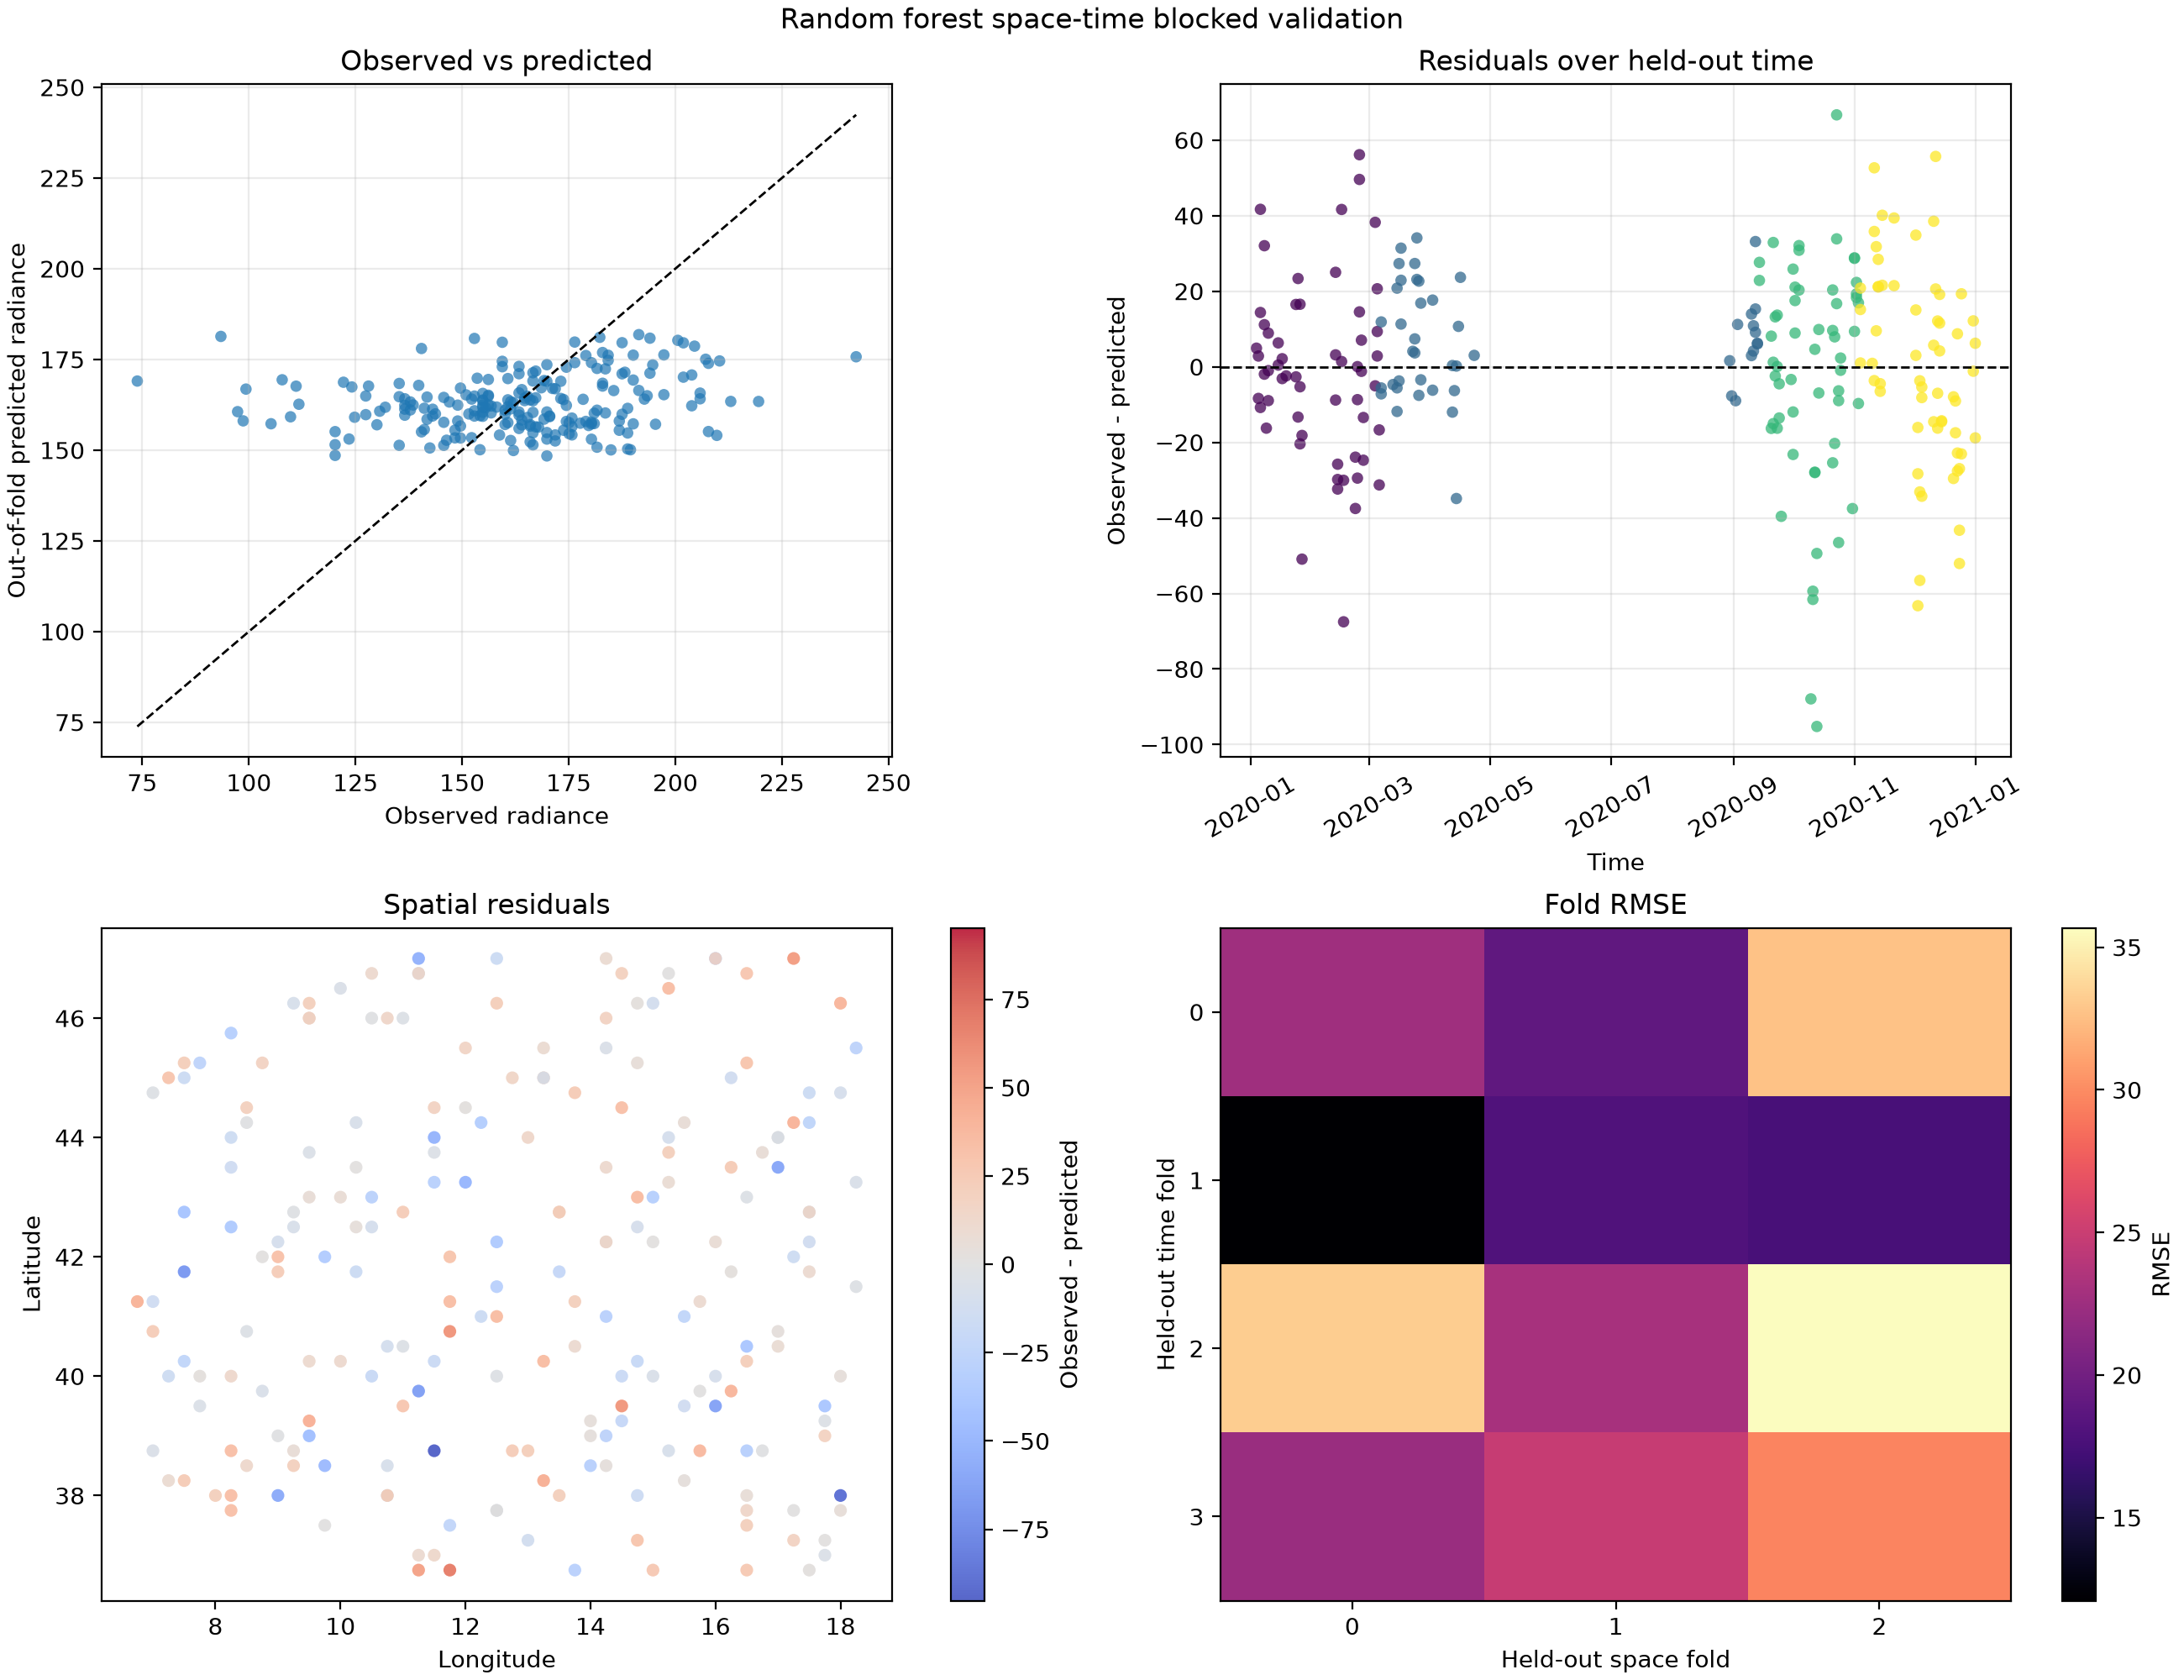

Values plotted in this chart, from the file beside it:
fold_id, hour, latitude, longitude, space_fold, time_fold, observed, predicted, residual, abs_error, squared_error, baseline_predicted, baseline_residual, baseline_abs_error, baseline_squared_error
space0_time0, 2020-01-03 21:00:00, 37.75, 18.0, 0, 0, 171.8, 166.9, 4.922, 4.922, 24.23, 161.5, 10.31, 10.31, 106.2
space0_time0, 2020-01-04 21:00:00, 40.0, 16.0, 0, 0, 151.6, 160, -8.376, 8.376, 70.16, 161.5, -9.949, 9.949, 98.97
space0_time0, 2020-01-05 21:00:00, 38.25, 13.25, 0, 0, 205.8, 164.1, 41.67, 41.67, 1737, 161.5, 44.28, 44.28, 1961
space0_time0, 2020-01-14 21:00:00, 39.75, 15.75, 0, 0, 165.3, 164.9, 0.4479, 0.4479, 0.2006, 161.5, 3.772, 3.772, 14.23
space0_time0, 2020-01-23 20:00:00, 41.5, 18.25, 0, 0, 164, 166.7, -2.673, 2.673, 7.142, 161.5, 2.465, 2.465, 6.078
space0_time0, 2020-01-23 20:00:00, 37.25, 17.25, 0, 0, 187.5, 171, 16.49, 16.49, 271.9, 161.5, 25.99, 25.99, 675.3
space0_time0, 2020-01-24 21:00:00, 39.5, 15.5, 0, 0, 156.2, 169.5, -13.31, 13.31, 177.1, 161.5, -5.375, 5.375, 28.89
space0_time0, 2020-01-25 21:00:00, 41.75, 13.5, 0, 0, 141.1, 161.5, -20.41, 20.41, 416.5, 161.5, -20.4, 20.4, 416.3
space0_time0, 2020-01-25 21:00:00, 37.75, 12.5, 0, 0, 154.2, 159.5, -5.3, 5.3, 28.09, 161.5, -7.335, 7.335, 53.8
space0_time0, 2020-02-12 20:00:00, 40.75, 17.0, 0, 0, 160.7, 157.6, 3.15, 3.15, 9.923, 161.5, -0.8015, 0.8015, 0.6424
space0_time0, 2020-02-12 20:00:00, 36.75, 16.5, 0, 0, 191.4, 166.4, 25, 25, 625, 161.5, 29.91, 29.91, 894.4
space0_time0, 2020-02-13 21:00:00, 39.0, 14.25, 0, 0, 136.6, 162.3, -25.79, 25.79, 665, 161.5, -24.98, 24.98, 623.8
space0_time0, 2020-02-22 20:00:00, 40.5, 16.5, 0, 0, 127.4, 164.9, -37.51, 37.51, 1407, 161.5, -34.12, 34.12, 1164
space0_time0, 2020-02-23 21:00:00, 38.5, 14.0, 0, 0, 135.2, 164.7, -29.47, 29.47, 868.5, 161.5, -26.28, 26.28, 690.8
space0_time0, 2020-03-03 20:00:00, 39.75, 16.25, 0, 0, 195.4, 157.1, 38.23, 38.23, 1462, 161.5, 33.83, 33.83, 1144
space0_time0, 2020-03-04 21:00:00, 38.0, 13.5, 0, 0, 181.6, 161, 20.64, 20.64, 426, 161.5, 20.11, 20.11, 404.3
space0_time1, 2020-03-12 20:00:00, 37.0, 17.75, 0, 1, 166.6, 171.3, -4.707, 4.707, 22.16, 158.6, 8.009, 8.009, 64.14
space0_time1, 2020-03-14 21:00:00, 41.25, 13.75, 0, 1, 181, 160.2, 20.81, 20.81, 433, 158.6, 22.38, 22.38, 501
space0_time1, 2020-03-14 21:00:00, 37.25, 13.0, 0, 1, 152.2, 164.1, -11.83, 11.83, 139.9, 158.6, -6.365, 6.365, 40.52
space0_time1, 2020-03-22 20:00:00, 40.0, 18.0, 0, 1, 154.2, 150.1, 4.091, 4.091, 16.74, 158.6, -4.405, 4.405, 19.41
space0_time1, 2020-03-23 20:00:00, 42.25, 16.0, 0, 1, 163.3, 156, 7.378, 7.378, 54.44, 158.6, 4.742, 4.742, 22.49
space0_time1, 2020-03-23 20:00:00, 38.25, 15.5, 0, 1, 163.3, 159.7, 3.67, 3.67, 13.47, 158.6, 4.742, 4.742, 22.49
space0_time1, 2020-03-24 21:00:00, 40.25, 13.25, 0, 1, 188.8, 154.7, 34.1, 34.1, 1163, 158.6, 30.22, 30.22, 913.4
space0_time1, 2020-04-01 20:00:00, 39.0, 17.75, 0, 1, 171.8, 154.2, 17.65, 17.65, 311.4, 158.6, 13.24, 13.24, 175.2
space0_time1, 2020-04-11 20:00:00, 42.25, 17.5, 0, 1, 152.9, 164.9, -12, 12, 144.1, 158.6, -5.712, 5.712, 32.63
space0_time1, 2020-04-11 20:00:00, 37.75, 17.25, 0, 1, 164.6, 164.3, 0.3265, 0.3265, 0.1066, 158.6, 6.049, 6.049, 36.59
space0_time1, 2020-04-12 20:00:00, 40.0, 15.0, 0, 1, 156.2, 162.5, -6.312, 6.312, 39.84, 158.6, -2.445, 2.445, 5.978
space0_time1, 2020-04-13 20:00:00, 37.75, 12.5, 0, 1, 160.1, 159.9, 0.1879, 0.1879, 0.0353, 158.6, 1.475, 1.475, 2.176
space0_time1, 2020-04-22 20:00:00, 38.5, 14.25, 0, 1, 160.1, 157.1, 3.014, 3.014, 9.087, 158.6, 1.475, 1.475, 2.176
space0_time1, 2020-08-29 20:00:00, 36.75, 17.5, 0, 1, 174.4, 172.8, 1.601, 1.601, 2.564, 158.6, 15.85, 15.85, 251.2
space0_time1, 2020-08-30 20:00:00, 38.75, 15.25, 0, 1, 163.3, 171, -7.709, 7.709, 59.43, 158.6, 4.742, 4.742, 22.49
space0_time1, 2020-09-09 20:00:00, 41.75, 16.25, 0, 1, 179, 176.1, 2.954, 2.954, 8.726, 158.6, 20.42, 20.42, 417.1
space0_time1, 2020-09-09 20:00:00, 37.75, 16.5, 0, 1, 190.1, 176.2, 13.96, 13.96, 194.7, 158.6, 31.53, 31.53, 994.1
space0_time1, 2020-09-10 20:00:00, 39.25, 14.0, 0, 1, 173.1, 169, 4.17, 4.17, 17.39, 158.6, 14.54, 14.54, 211.5
space0_time2, 2020-09-19 20:00:00, 40.5, 17.0, 0, 2, 184.2, 176.1, 8.106, 8.106, 65.71, 159.7, 24.51, 24.51, 600.9
space0_time2, 2020-09-20 20:00:00, 38.0, 14.75, 0, 2, 159.4, 174.5, -15.05, 15.05, 226.5, 159.7, -0.3142, 0.3142, 0.09869
space0_time2, 2020-09-29 20:00:00, 39.25, 17.75, 0, 2, 176.4, 179.8, -3.37, 3.37, 11.36, 159.7, 16.67, 16.67, 278
space0_time2, 2020-09-30 20:00:00, 41.0, 15.5, 0, 2, 137.9, 161.1, -23.21, 23.21, 538.9, 159.7, -21.88, 21.88, 478.5
space0_time2, 2020-09-30 20:00:00, 36.75, 15.0, 0, 2, 204.5, 178.7, 25.85, 25.85, 668.3, 159.7, 44.77, 44.77, 2004
space0_time2, 2020-10-01 20:00:00, 38.75, 13.0, 0, 2, 197.3, 176.2, 21.07, 21.07, 444, 159.7, 37.58, 37.58, 1412
space0_time2, 2020-10-09 20:00:00, 38.0, 18.0, 0, 2, 93.43, 181.3, -87.9, 87.9, 7727, 159.7, -66.3, 66.3, 4396
space0_time2, 2020-10-10 20:00:00, 39.5, 16.0, 0, 2, 107.8, 169.4, -61.58, 61.58, 3792, 159.7, -51.93, 51.93, 2697
space0_time2, 2020-10-11 20:00:00, 41.0, 14.25, 0, 2, 139.8, 167.8, -28.02, 28.02, 785, 159.7, -19.91, 19.91, 396.6
space0_time2, 2020-10-11 20:00:00, 36.75, 13.75, 0, 2, 152.9, 180.8, -27.89, 27.89, 777.6, 159.7, -6.848, 6.848, 46.89
space0_time2, 2020-10-20 20:00:00, 41.75, 17.5, 0, 2, 191.4, 181.8, 9.612, 9.612, 92.38, 159.7, 31.7, 31.7, 1005
space0_time2, 2020-10-20 20:00:00, 37.5, 16.5, 0, 2, 200.6, 180.3, 20.33, 20.33, 413.3, 159.7, 40.85, 40.85, 1669
space0_time2, 2020-10-21 20:00:00, 39.25, 14.5, 0, 2, 159.4, 179.7, -20.3, 20.3, 412, 159.7, -0.3142, 0.3142, 0.09869
space0_time2, 2020-10-30 20:00:00, 39.5, 17.75, 0, 2, 140.5, 178, -37.53, 37.53, 1409, 159.7, -19.26, 19.26, 371
space0_time2, 2020-10-31 20:00:00, 41.25, 15.75, 0, 2, 169.9, 160.5, 9.363, 9.363, 87.66, 159.7, 10.14, 10.14, 102.8
space0_time2, 2020-10-31 20:00:00, 37.25, 14.75, 0, 2, 192.7, 164.1, 28.68, 28.68, 822.8, 159.7, 33.01, 33.01, 1089
space0_time2, 2020-11-01 20:00:00, 38.75, 12.75, 0, 2, 201.9, 179.6, 22.32, 22.32, 498.2, 159.7, 42.15, 42.15, 1777
space0_time3, 2020-11-09 20:00:00, 37.25, 17.75, 0, 3, 169.9, 169, 0.9039, 0.9039, 0.8171, 162.1, 7.731, 7.731, 59.77
space0_time3, 2020-11-10 20:00:00, 38.75, 15.75, 0, 3, 210.4, 174.6, 35.81, 35.81, 1282, 162.1, 48.24, 48.24, 2327
space0_time3, 2020-11-11 20:00:00, 40.5, 13.75, 0, 3, 184.2, 174.7, 9.515, 9.515, 90.53, 162.1, 22.1, 22.1, 488.6
space0_time3, 2020-11-20 20:00:00, 40.25, 16.5, 0, 3, 169.9, 148.4, 21.48, 21.48, 461.2, 162.1, 7.731, 7.731, 59.77
space0_time3, 2020-12-01 20:00:00, 39.0, 14.0, 0, 3, 166.6, 163.6, 3.011, 3.011, 9.069, 162.1, 4.464, 4.464, 19.93
space0_time3, 2020-12-10 20:00:00, 42.0, 17.25, 0, 3, 140.5, 155, -14.55, 14.55, 211.8, 162.1, -21.67, 21.67, 469.6
space0_time3, 2020-12-10 20:00:00, 38.0, 16.5, 0, 3, 164, 158.3, 5.703, 5.703, 32.53, 162.1, 1.851, 1.851, 3.425
space0_time3, 2020-12-11 20:00:00, 39.5, 14.5, 0, 3, 209.7, 154.1, 55.67, 55.67, 3099, 162.1, 47.59, 47.59, 2264
space0_time3, 2020-12-20 20:00:00, 42.75, 17.5, 0, 3, 152.9, 160.8, -7.955, 7.955, 63.29, 162.1, -9.256, 9.256, 85.68
... 157 more rows
